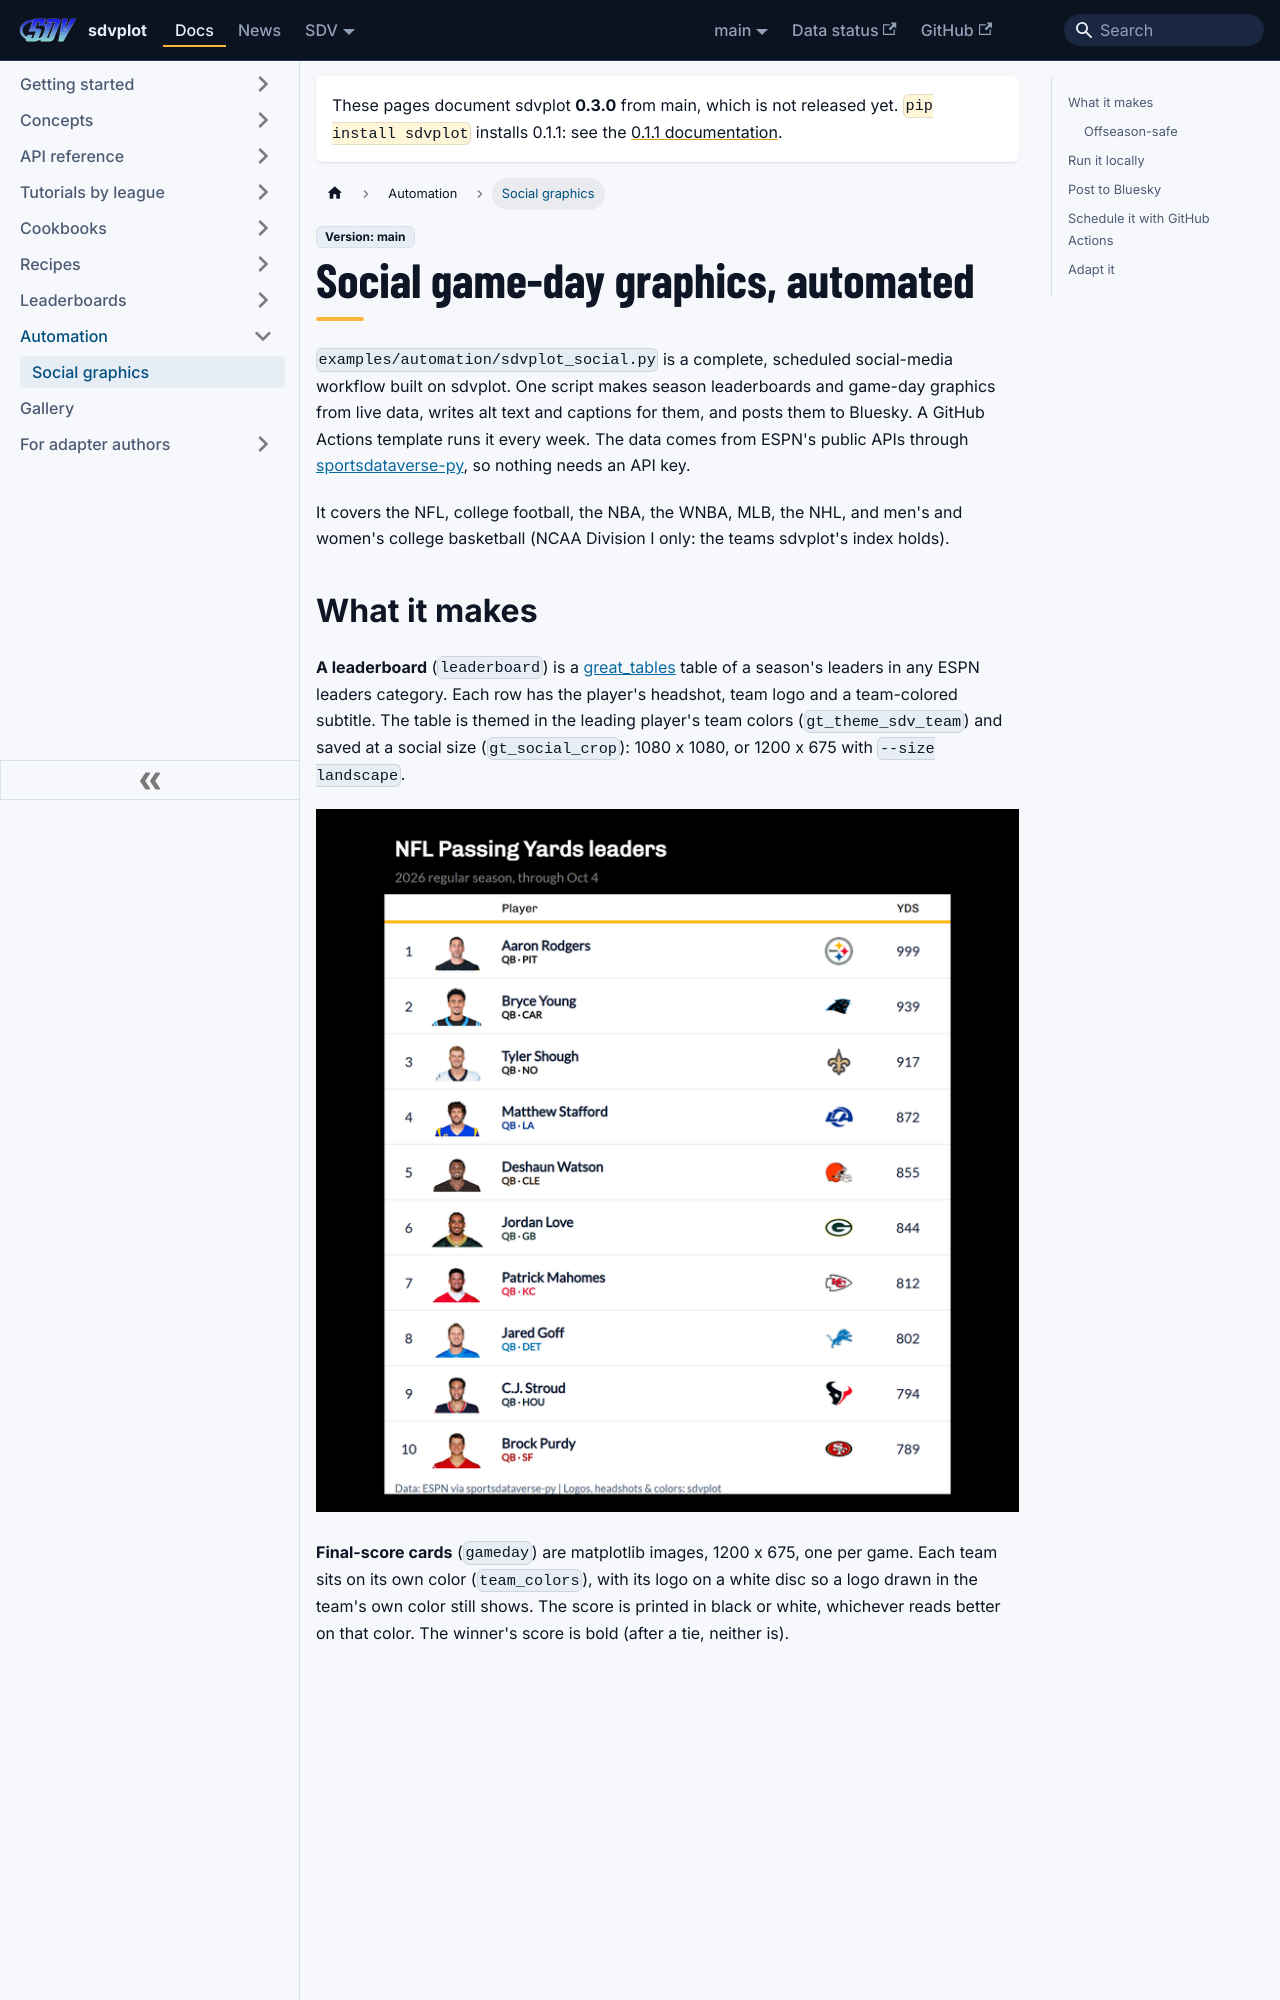

repository: sportsdataverse/sdvplot · page: docs/automation/index.html · generator: docusaurus

---
title: Social game-day graphics
sidebar_label: Social graphics
sidebar_position: 1
description: "A scheduled workflow that makes leaderboards and game-day graphics with sdvplot from live ESPN data, writes alt text and captions, and posts them to Bluesky."
---

# Social game-day graphics, automated

`examples/automation/sdvplot_social.py` is a complete, scheduled social-media workflow built on sdvplot. One script
makes season leaderboards and game-day graphics from live data, writes alt text and captions for them, and posts them
to Bluesky. A GitHub Actions template runs it every week. The data comes from ESPN's public APIs through
[sportsdataverse-py](https://py.sportsdataverse.org/), so nothing needs an API key.

It covers the NFL, college football, the NBA, the WNBA, MLB, the NHL, and men's and women's college basketball (NCAA
Division I only: the teams sdvplot's index holds).
